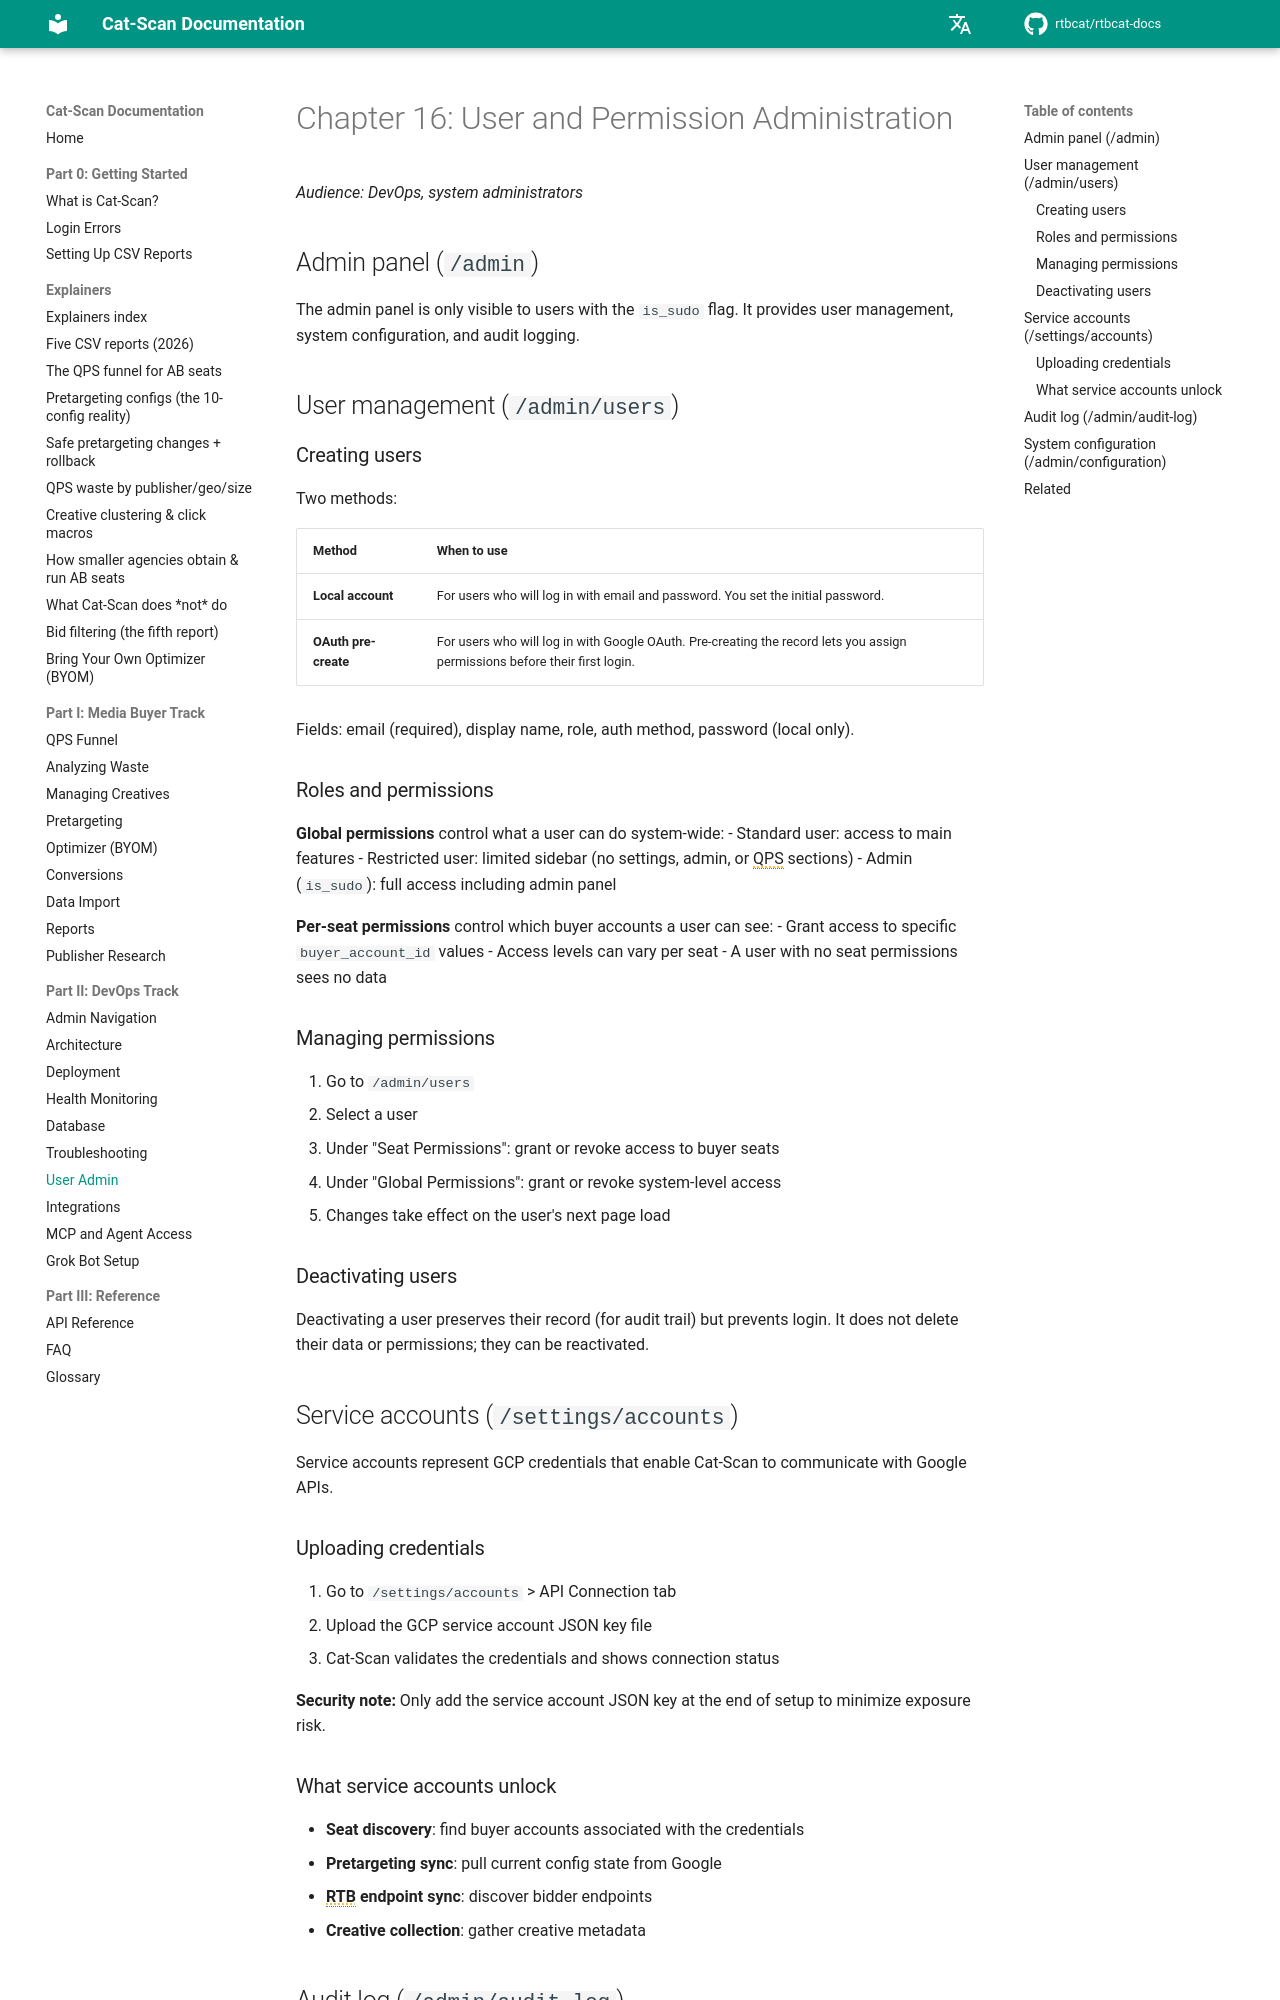

repository: rtbcat/rtbcat-docs · page: 16-user-admin/index.html · generator: mkdocs

# الفصل 16: إدارة المستخدمين والصلاحيات

*الجمهور المستهدف: مهندسو DevOps، مديرو النظام*

## لوحة الإدارة (`/admin`)

لوحة الإدارة مرئية فقط للمستخدمين الذين يحملون علامة `is_sudo`. توفر إدارة المستخدمين، وتكوين النظام، وتسجيل التدقيق.

## إدارة المستخدمين (`/admin/users`)

### إنشاء المستخدمين

طريقتان:

| الطريقة | متى تُستخدم |
|---------|-------------|
| **حساب محلي** | للمستخدمين الذين سيسجلون الدخول بالبريد الإلكتروني وكلمة المرور. تقوم بتعيين كلمة المرور الأولية. |
| **إنشاء مسبق عبر OAuth** | للمستخدمين الذين سيسجلون الدخول عبر Google OAuth. يتيح إنشاء السجل مسبقًا تعيين الصلاحيات قبل أول تسجيل دخول لهم. |

الحقول: البريد الإلكتروني (مطلوب)، الاسم المعروض، الدور، طريقة المصادقة، كلمة المرور (للحسابات المحلية فقط).

### الأدوار والصلاحيات

**الصلاحيات العامة** تتحكم في ما يمكن للمستخدم فعله على مستوى النظام بأكمله:
- مستخدم عادي: وصول إلى الميزات الرئيسية
- مستخدم مقيّد: شريط جانبي محدود (بدون أقسام الإعدادات أو الإدارة أو QPS)
- مدير (`is_sudo`): وصول كامل بما في ذلك لوحة الإدارة

**صلاحيات لكل مقعد** تتحكم في حسابات المشترين التي يمكن للمستخدم رؤيتها:
- منح الوصول إلى قيم `buyer_account_id` محددة
- يمكن أن تتفاوت مستويات الوصول لكل مقعد
- المستخدم الذي لا يملك صلاحيات مقعد لا يرى أي بيانات

### إدارة الصلاحيات

1. انتقل إلى `/admin/users`
2. اختر مستخدمًا
3. ضمن "صلاحيات المقعد": امنح أو ألغِ الوصول إلى مقاعد المشترين
4. ضمن "الصلاحيات العامة": امنح أو ألغِ الوصول على مستوى النظام
5. تسري التغييرات عند تحميل الصفحة التالي للمستخدم

### تعطيل المستخدمين

يحافظ تعطيل المستخدم على سجله (لأغراض مسار التدقيق) لكنه يمنع تسجيل الدخول. لا يحذف بياناته أو صلاحياته؛ ويمكن إعادة تفعيله.

## حسابات الخدمة (`/settings/accounts`)

تمثل حسابات الخدمة بيانات اعتماد GCP التي تُمكّن Cat-Scan من التواصل مع واجهات Google البرمجية.

### رفع بيانات الاعتماد

1. انتقل إلى `/settings/accounts` > تبويب اتصال API
2. ارفع ملف مفتاح JSON لحساب خدمة GCP
3. يتحقق Cat-Scan من بيانات الاعتماد ويعرض حالة الاتصال

**ملاحظة أمنية:** أضف ملف مفتاح JSON لحساب الخدمة في نهاية الإعداد فقط لتقليل مخاطر التعرض.
